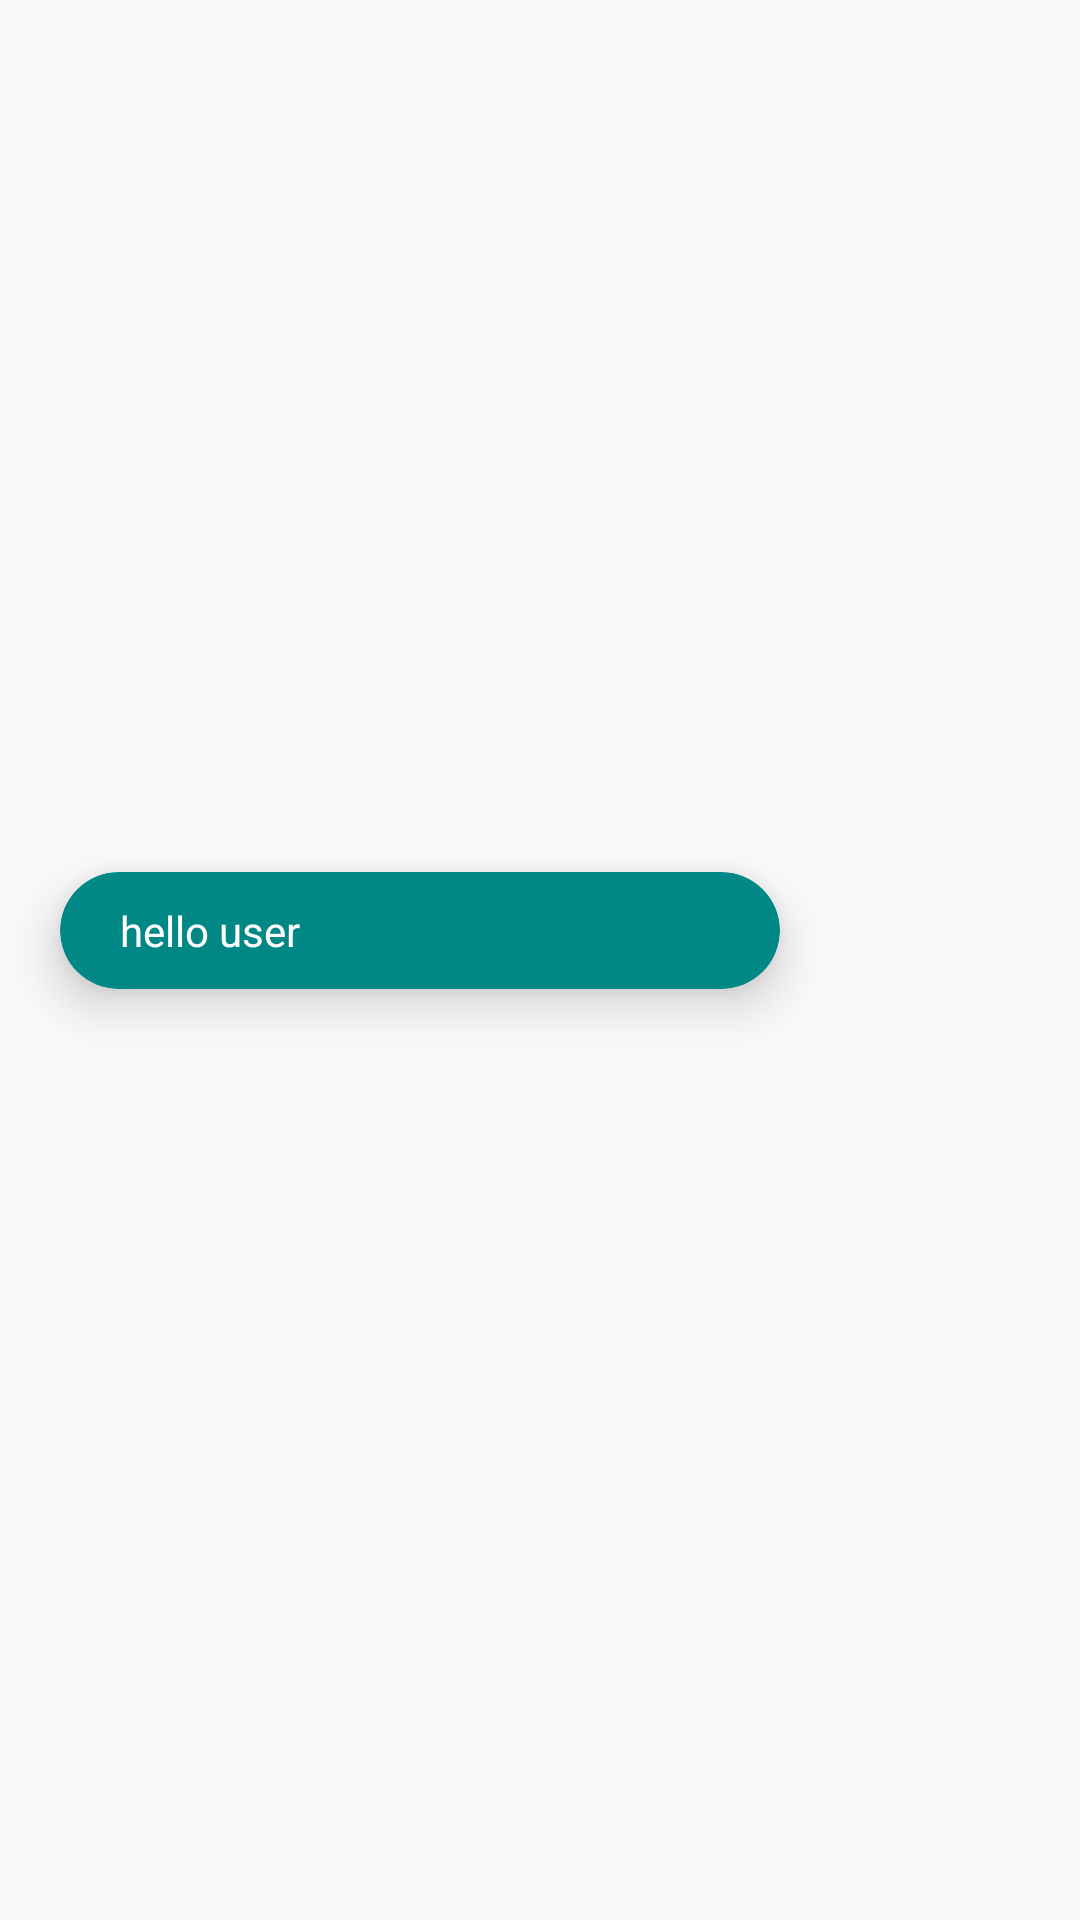

Produce the Android XML layout that renders to this screen, including the resource entries it uses.
<!-- AndroidManifest.xml: application theme Theme.SERFIX -->
<!-- res/layout/msg_layout_left.xml -->
<?xml version="1.0" encoding="utf-8"?>
<androidx.constraintlayout.widget.ConstraintLayout xmlns:android="http://schemas.android.com/apk/res/android"
    xmlns:app="http://schemas.android.com/apk/res-auto"
    android:layout_width="match_parent"
    android:layout_height="wrap_content">

    <androidx.cardview.widget.CardView
        android:id="@+id/msgFromProviderCard"
        android:layout_width="0dp"
        android:layout_height="wrap_content"
        android:layout_marginStart="20dp"
        android:layout_marginEnd="100dp"
        android:layout_marginBottom="20dp"
        app:cardBackgroundColor="@color/teal_700"
        app:cardCornerRadius="360dp"
        app:cardElevation="10dp"
        app:layout_constraintBottom_toBottomOf="parent"
        app:layout_constraintEnd_toEndOf="parent"
        app:layout_constraintStart_toStartOf="parent"
        app:layout_constraintTop_toTopOf="parent">

        <TextView
            android:id="@+id/msg"
            android:layout_width="match_parent"
            android:layout_height="match_parent"
            android:layout_marginHorizontal="20dp"
            android:layout_marginVertical="10dp"
            android:text="hello user"
            android:textColor="@color/white" />

    </androidx.cardview.widget.CardView>

    <androidx.cardview.widget.CardView
        android:id="@+id/msgFromYouCard"
        android:layout_width="0dp"
        android:layout_height="wrap_content"
        android:layout_marginStart="100dp"
        android:layout_marginEnd="20dp"
        android:layout_marginBottom="20dp"
        android:visibility="gone"
        app:cardBackgroundColor="@color/teal_200"
        app:cardCornerRadius="360dp"
        app:cardElevation="10dp"
        app:layout_constraintBottom_toBottomOf="parent"
        app:layout_constraintEnd_toEndOf="parent"
        app:layout_constraintStart_toStartOf="parent"
        app:layout_constraintTop_toTopOf="parent">

        <TextView
            android:id="@+id/yourMsg"
            android:layout_width="match_parent"
            android:layout_height="match_parent"
            android:layout_marginHorizontal="20dp"
            android:layout_marginVertical="10dp"
            android:gravity="end"
            android:text="hello user"
            android:textColor="@color/black" />

    </androidx.cardview.widget.CardView>

</androidx.constraintlayout.widget.ConstraintLayout>
<!-- resources referenced by this layout -->
<resources>
  <color name="black">#FF000000</color>
  <color name="teal_200">#FF03DAC5</color>
  <color name="teal_700">#FF018786</color>
  <color name="white">#FFFFFFFF</color>
  <style name="Theme.SERFIX" parent="Theme.MaterialComponents.DayNight.NoActionBar.Bridge">
          
          <item name="colorPrimary">@color/purple_500</item>
          <item name="colorPrimaryVariant">@color/themecolor</item>
          <item name="colorOnPrimary">@color/white</item>
          
          <item name="colorSecondary">@color/teal_200</item>
          <item name="colorSecondaryVariant">@color/teal_700</item>
          <item name="colorOnSecondary">@color/black</item>
          
          <item name="android:statusBarColor" tools:targetApi="l">?attr/colorPrimaryVariant</item>
          
      </style>
  <color name="purple_500">#FF6200EE</color>
  <color name="themecolor">#586CE1</color>
</resources>
